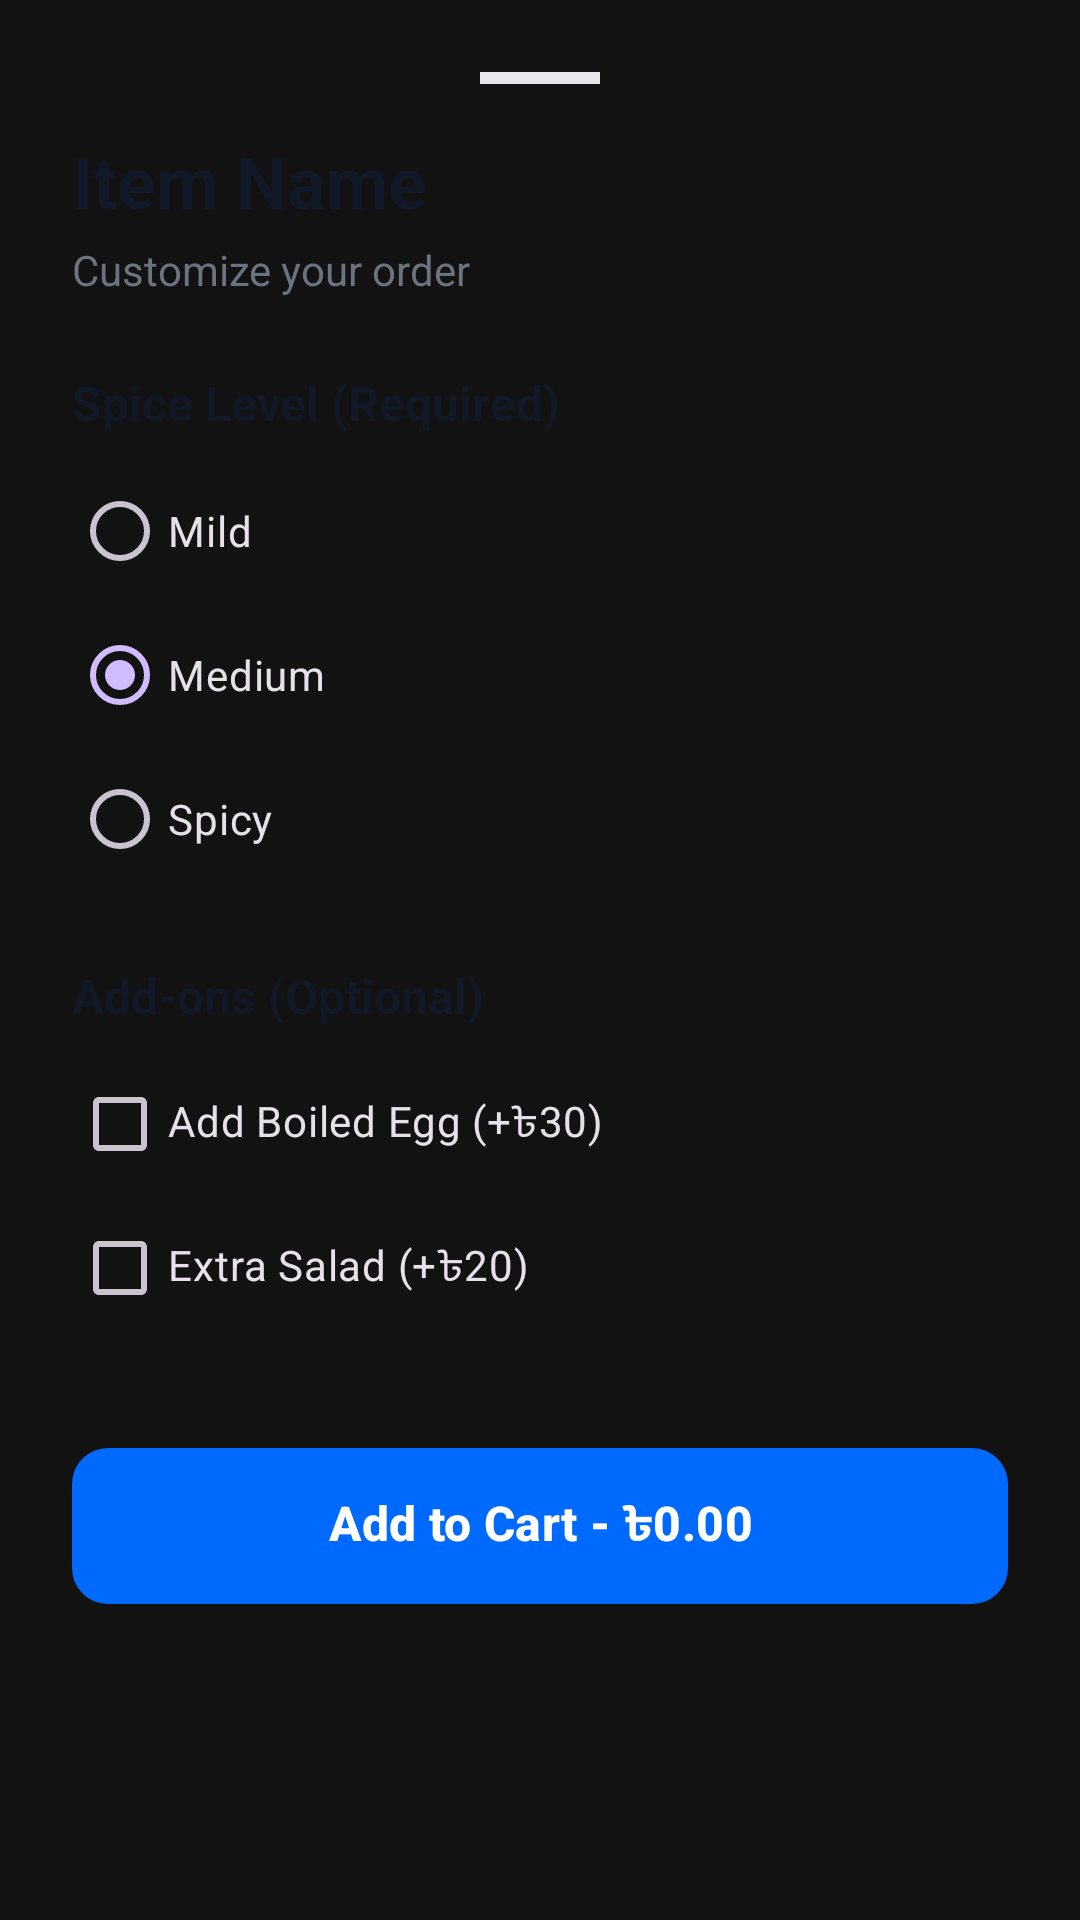

Here is an Android app screen rendered from its layout file. Give the layout XML and the strings, colors and styles it references.
<!-- AndroidManifest.xml: application theme Theme.DinePulse -->
<!-- res/layout/layout_modifier_sheet.xml -->
<?xml version="1.0" encoding="utf-8"?>
<LinearLayout
    xmlns:android="http://schemas.android.com/apk/res/android"
    xmlns:app="http://schemas.android.com/apk/res-auto"
    android:layout_width="match_parent"
    android:layout_height="wrap_content"
    android:orientation="vertical"
    android:background="@drawable/bottom_sheet_bg"
    android:padding="24dp">

    
    <View
        android:layout_width="40dp"
        android:layout_height="4dp"
        android:background="#E5E7EB"
        android:layout_gravity="center_horizontal"
        android:layout_marginBottom="16dp"/>

    <TextView
        android:id="@+id/sheetItemName"
        android:layout_width="wrap_content"
        android:layout_height="wrap_content"
        android:text="Item Name"
        android:textColor="#111827"
        android:textSize="24sp"
        android:textStyle="bold" />

    <TextView
        android:layout_width="wrap_content"
        android:layout_height="wrap_content"
        android:text="Customize your order"
        android:textColor="#6B7280"
        android:textSize="14sp"
        android:layout_marginTop="4dp"
        android:layout_marginBottom="24dp"/>

    
    <TextView
        android:layout_width="wrap_content"
        android:layout_height="wrap_content"
        android:text="Spice Level (Required)"
        android:textColor="#111827"
        android:textStyle="bold"
        android:textSize="16sp"/>

    <RadioGroup
        android:id="@+id/radioGroupSpice"
        android:layout_width="match_parent"
        android:layout_height="wrap_content"
        android:layout_marginTop="8dp"
        android:layout_marginBottom="24dp">

        <RadioButton
            android:id="@+id/radioMild"
            android:layout_width="match_parent"
            android:layout_height="wrap_content"
            android:text="Mild"
            android:buttonTint="#006AFF"/>
        <RadioButton
            android:id="@+id/radioMedium"
            android:layout_width="match_parent"
            android:layout_height="wrap_content"
            android:text="Medium"
            android:checked="true"
            android:buttonTint="#006AFF"/>
        <RadioButton
            android:id="@+id/radioSpicy"
            android:layout_width="match_parent"
            android:layout_height="wrap_content"
            android:text="Spicy"
            android:buttonTint="#006AFF"/>
    </RadioGroup>

    
    <TextView
        android:layout_width="wrap_content"
        android:layout_height="wrap_content"
        android:text="Add-ons (Optional)"
        android:textColor="#111827"
        android:textStyle="bold"
        android:textSize="16sp"/>

    <CheckBox
        android:id="@+id/checkEgg"
        android:layout_width="match_parent"
        android:layout_height="wrap_content"
        android:text="Add Boiled Egg (+৳30)"
        android:buttonTint="#006AFF"
        android:layout_marginTop="8dp"/>

    <CheckBox
        android:id="@+id/checkSalad"
        android:layout_width="match_parent"
        android:layout_height="wrap_content"
        android:text="Extra Salad (+৳20)"
        android:buttonTint="#006AFF"
        android:layout_marginBottom="32dp"/>

    
    <com.google.android.material.button.MaterialButton
        android:id="@+id/btnConfirmAdd"
        android:layout_width="match_parent"
        android:layout_height="60dp"
        android:text="Add to Cart - ৳0.00"
        android:textColor="#FFFFFF"
        android:textSize="16sp"
        android:textStyle="bold"
        app:backgroundTint="#006AFF"
        app:cornerRadius="12dp" />

</LinearLayout>
<!-- resources referenced by this layout -->
<resources>
  <style name="Theme.DinePulse" parent="Base.Theme.DinePulse" />
  <style name="Base.Theme.DinePulse" parent="Theme.Material3.Dark.NoActionBar">
          
          
          <item name="android:windowBackground">#121212</item>
      </style>
</resources>
